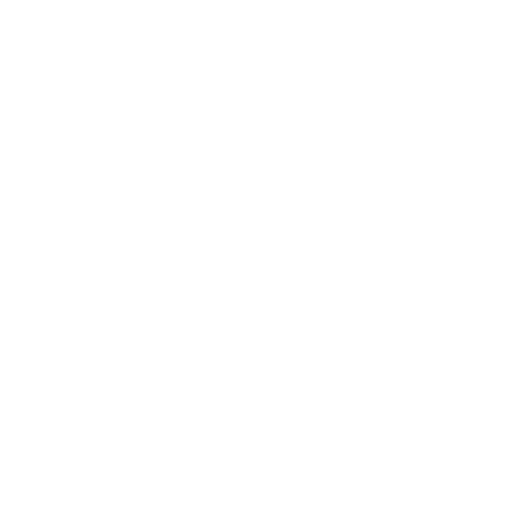
t = 0.00 s
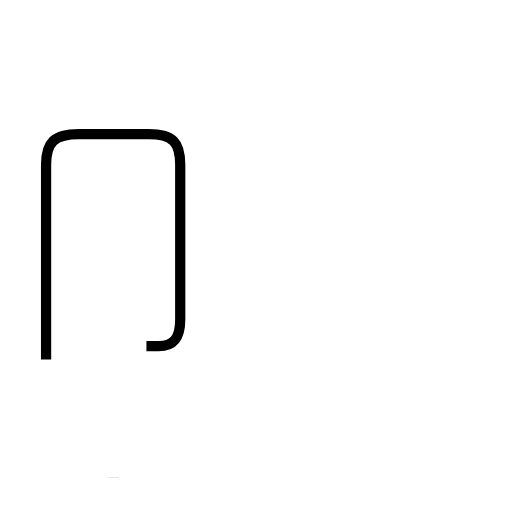
t = 1.69 s
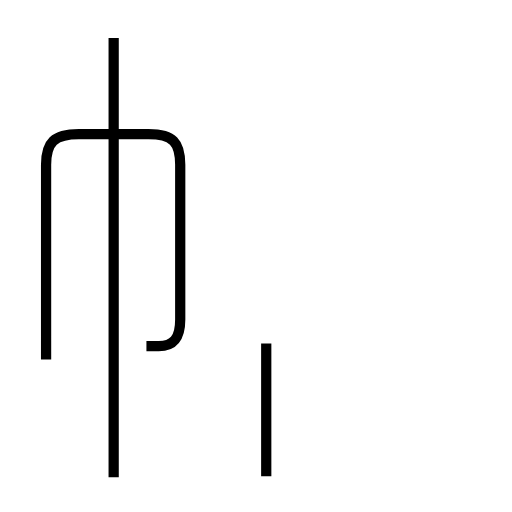
t = 3.36 s
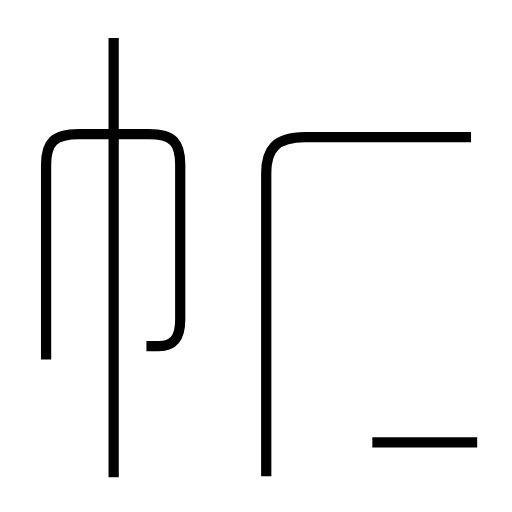
t = 4.83 s
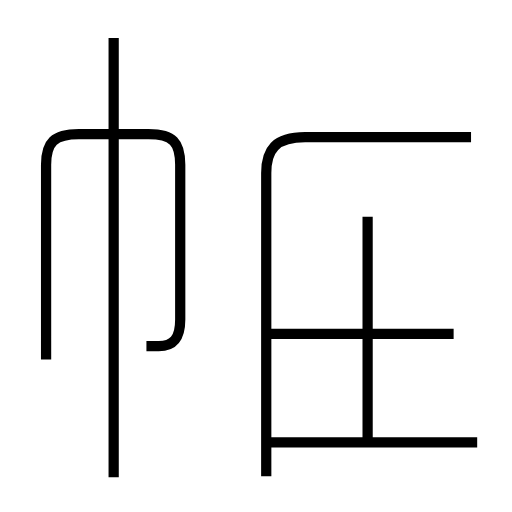
t = 6.34 s
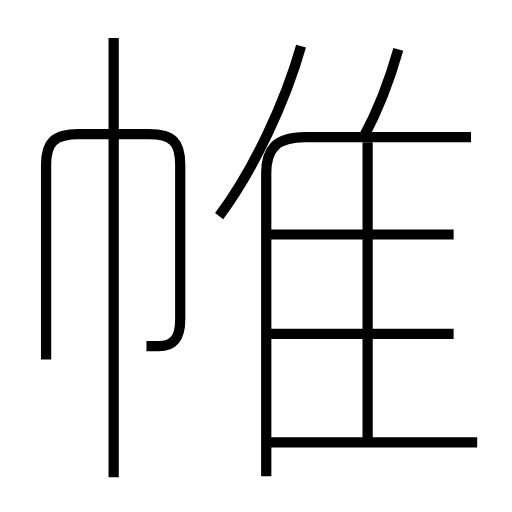
t = 7.94 s

The animated SVG that drew these frames (rendered in a browser with its animation timeline set to each time). Animation: 9 SMIL elements (animate=9); one cycle of 7.94 s.

<?xml version='1.0' encoding='utf-8'?>
<svg viewBox="0.0 -6.0 50.0 50.0" version="1.1" xmlns="http://www.w3.org/2000/svg"><rect x="-1000" y="-1000" width="2000" height="2000" stroke="white" fill="white" /><g style="fill:none;stroke:#000000;stroke-width:1"><path d="M 14.3 -10.2 C 14.8 -10.2 15.1 -10.2 15.5 -10.2 C 16.9 -10.2 17.6 -10.9 17.6 -12.8 L 17.6 -27.9 C 17.6 -30.1 16.9 -30.9 14.5 -30.9 L 7.7 -30.9 C 5.3 -30.9 4.5 -30.1 4.5 -27.9 L 4.5 -8.9 " transform="translate(0.0 38.0)" stroke-dasharray="56.189430027019846" stroke-dashoffset="56.189430027019846"><animate attributeName="stroke-dashoffset" from="56.189430027019846" to="0" dur="1.6856829008105954s" begin="0s" fill="freeze" /></path><path d="M 11.1 2.6 L 11.1 -40.3 " transform="translate(0.0 38.0)" stroke-dasharray="42.9" stroke-dashoffset="42.9"><animate attributeName="stroke-dashoffset" from="42.9" to="0" dur="1.287s" begin="1.6856829008105954s" fill="freeze" /></path><path d="M 26.0 2.5 L 26.0 -27.1 C 26.0 -29.4 26.9 -30.6 29.8 -30.6 L 46.0 -30.6 " transform="translate(0.0 38.0)" stroke-dasharray="51.80584838344092" stroke-dashoffset="51.80584838344092"><animate attributeName="stroke-dashoffset" from="51.80584838344092" to="0" dur="1.5541754515032276s" begin="2.9726829008105953s" fill="freeze" /></path><path d="M 46.6 -0.8 L 26.1 -0.8 " transform="translate(0.0 38.0)" stroke-dasharray="20.5" stroke-dashoffset="20.5"><animate attributeName="stroke-dashoffset" from="20.5" to="0" dur="0.615s" begin="4.526858352313823s" fill="freeze" /></path><path d="M 44.3 -11.4 L 26.1 -11.4 " transform="translate(0.0 38.0)" stroke-dasharray="18.199999999999996" stroke-dashoffset="18.199999999999996"><animate attributeName="stroke-dashoffset" from="18.199999999999996" to="0" dur="0.5459999999999998s" begin="5.1418583523138235s" fill="freeze" /></path><path d="M 35.9 -1.1 L 35.9 -30.1 " transform="translate(0.0 38.0)" stroke-dasharray="29.0" stroke-dashoffset="29.0"><animate attributeName="stroke-dashoffset" from="29.0" to="0" dur="0.87s" begin="5.687858352313823s" fill="freeze" /></path><path d="M 21.4 -22.9 C 24.8 -27.4 27.9 -34.2 29.4 -39.5 " transform="translate(0.0 38.0)" stroke-dasharray="18.517328398092452" stroke-dashoffset="18.517328398092452"><animate attributeName="stroke-dashoffset" from="18.517328398092452" to="0" dur="0.5555198519427735s" begin="6.557858352313823s" fill="freeze" /></path><path d="M 44.3 -21.1 L 26.1 -21.1 " transform="translate(0.0 38.0)" stroke-dasharray="18.199999999999996" stroke-dashoffset="18.199999999999996"><animate attributeName="stroke-dashoffset" from="18.199999999999996" to="0" dur="0.5459999999999998s" begin="7.1133782042565965s" fill="freeze" /></path><path d="M 35.5 -30.6 C 37.0 -33.4 38.0 -36.0 38.9 -39.2" transform="translate(0.0 38.0)" stroke-dasharray="9.267484809374377" stroke-dashoffset="9.267484809374377"><animate attributeName="stroke-dashoffset" from="9.267484809374377" to="0" dur="0.2780245442812313s" begin="7.659378204256596s" fill="freeze" /></path></g></svg>
